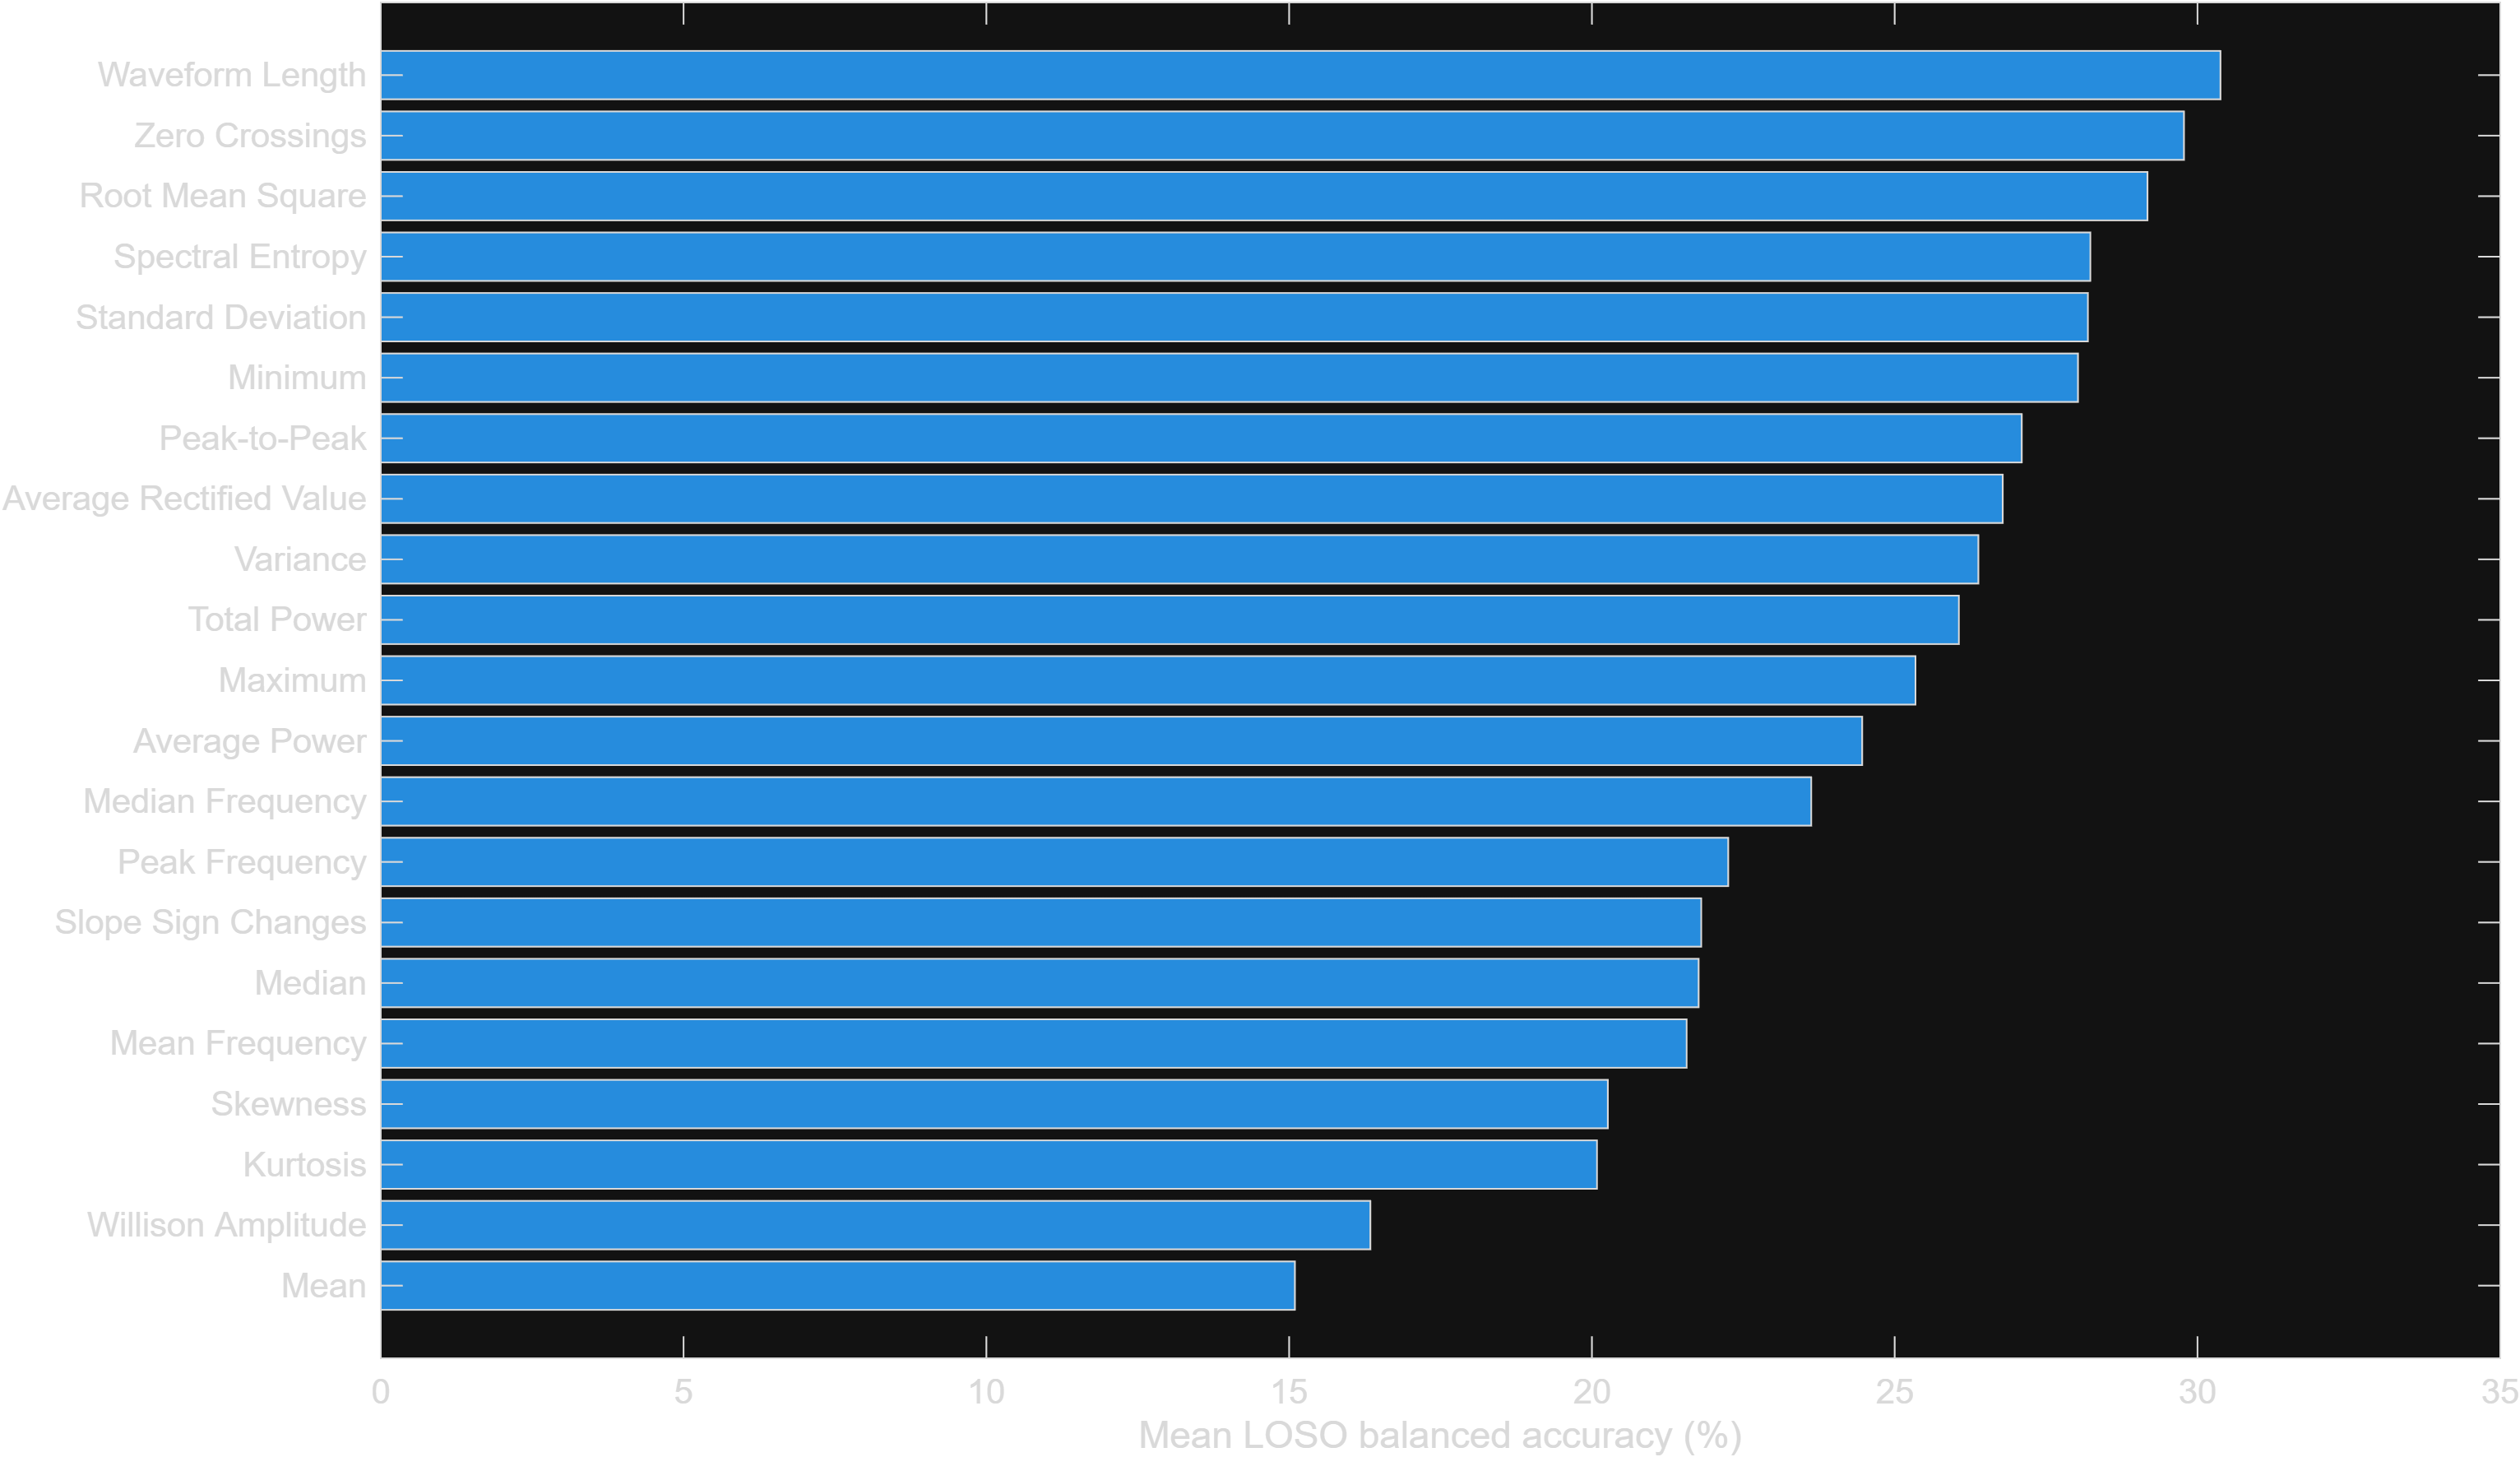

Values plotted in this chart, from the file beside it:
Rank, FeatureNumber, FeatureName, MeanBalancedAccuracyPercent
1, 1, Waveform Length, 30.38
2, 6, Zero Crossings, 29.78
3, 3, Root Mean Square, 29.17
4, 21, Spectral Entropy, 28.23
5, 14, Standard Deviation, 28.19
6, 10, Minimum, 28.03
7, 11, Peak-to-Peak, 27.1
8, 12, Average Rectified Value, 26.78
9, 13, Variance, 26.38
10, 16, Total Power, 26.06
11, 9, Maximum, 25.34
12, 20, Average Power, 24.46
13, 18, Median Frequency, 23.62
14, 19, Peak Frequency, 22.25
15, 2, Slope Sign Changes, 21.81
16, 7, Median, 21.76
17, 17, Mean Frequency, 21.56
18, 15, Skewness, 20.26
19, 4, Kurtosis, 20.08
20, 5, Willison Amplitude, 16.34
21, 8, Mean, 15.1
